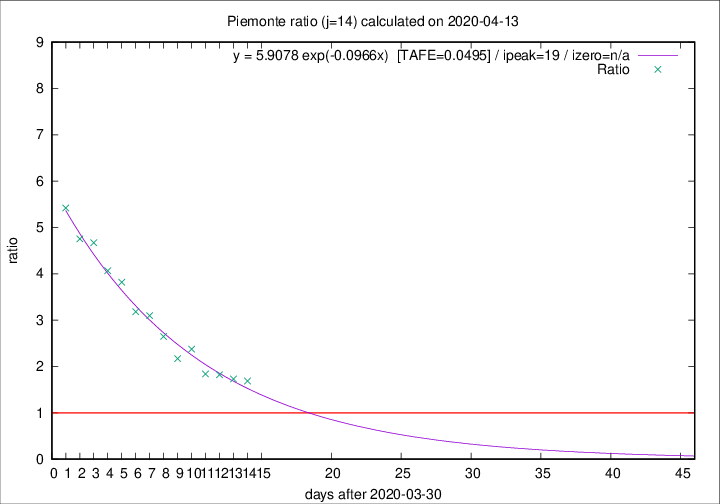

The file beside this chart, header and first rows:
2020-04-13, 97, 1826, 1077, 638, 1.6881
2020-04-12, 96, 1729, 1045, 603, 1.733
2020-04-11, 101, 1633, 1016, 558, 1.821
2020-04-10, 78, 1532, 963, 523, 1.841
2020-04-09, 76, 1454, 1005, 423, 2.376
2020-04-08, 59, 1378, 929, 428, 2.171
2020-04-07, 68, 1319, 945, 357, 2.647
2020-04-06, 83, 1251, 936, 302, 3.099
2020-04-05, 40, 1168, 885, 278, 3.183
2020-04-04, 85, 1128, 890, 233, 3.82
2020-04-03, 60, 1043, 834, 205, 4.068
2020-04-02, 97, 983, 808, 173, 4.67
2020-04-01, 32, 886, 732, 154, 4.753
2020-03-31, 105, 854, 721, 133, 5.421
